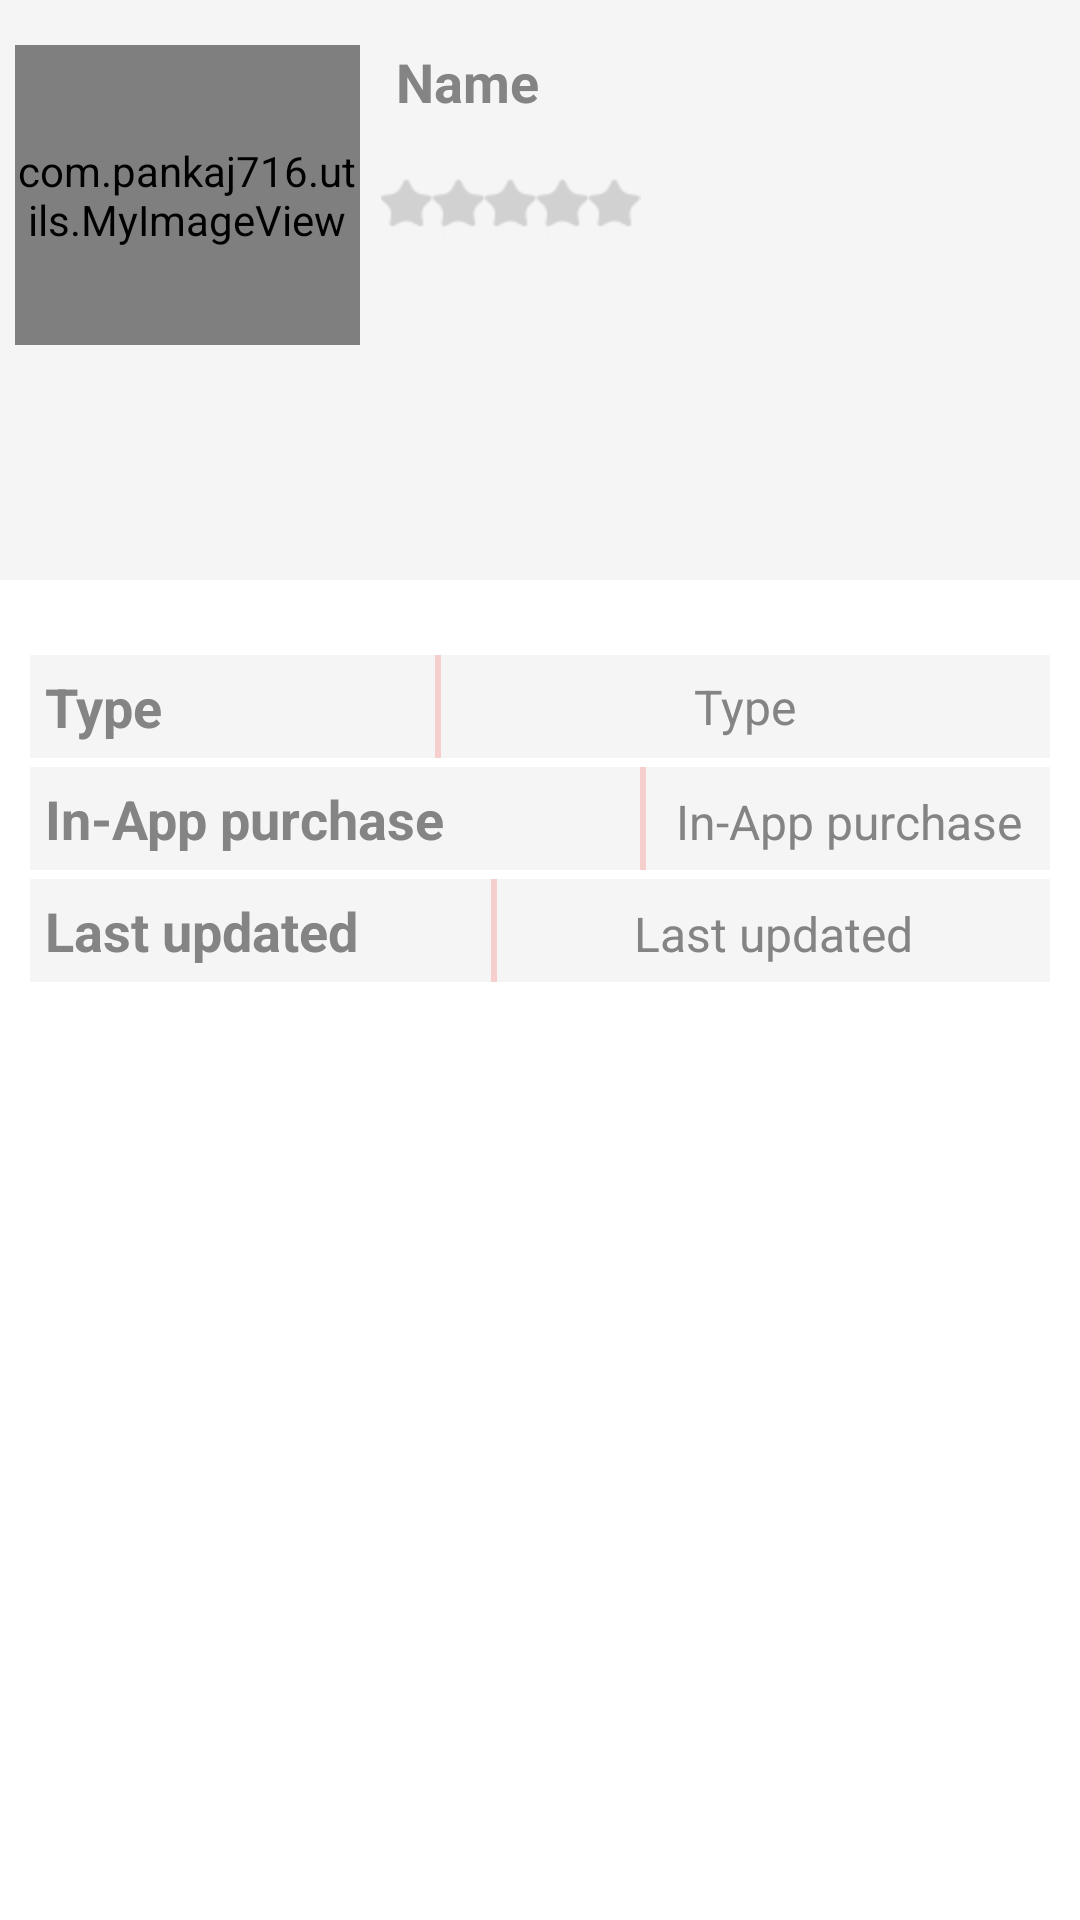

Produce the Android XML layout that renders to this screen, including the resource entries it uses.
<!-- AndroidManifest.xml: application theme AppTheme -->
<!-- res/layout/product_details_layout.xml -->
<?xml version="1.0" encoding="utf-8"?>
<LinearLayout xmlns:android="http://schemas.android.com/apk/res/android"
    android:id="@+id/productDetails_rootLayout"
    android:layout_width="match_parent"
    android:layout_height="match_parent"
    android:orientation="vertical" 
    android:background="@color/background_color">
    

    <LinearLayout 
        android:layout_width="match_parent"
        android:layout_height="match_parent"
        android:layout_weight="2"
        android:layout_marginBottom="20dp"
        android:orientation="horizontal"
        android:gravity="top|left"
        android:background="@color/layouts_background">
        
        <com.pankaj716.utils.MyImageView
            android:id="@+id/productDetails_imageView_image"
            android:layout_width="match_parent"
            android:layout_height="100dp"
            android:layout_marginTop="15dp"
            android:layout_marginLeft="5dp"
            android:layout_marginBottom="15dp"
            android:layout_weight="2"
            android:scaleType="fitXY"
            android:layout_gravity="left|top"/>
        
        <LinearLayout 
            android:layout_width="match_parent"
            android:layout_height="match_parent"
            android:layout_marginTop="10dp"
            android:orientation="vertical"
            android:gravity="left"
            android:layout_weight="1">
            
            <TextView 
                style="@style/textviewstyle_MediumBig"
                android:id="@+id/productDetails_textview_name"
                android:layout_width="match_parent"
                android:layout_height="wrap_content"
                android:layout_marginLeft="7dp"
                android:padding="5dp"
                android:gravity="left|center_vertical"
                android:text="@string/Name"/>
            <RatingBar 
                android:id="@+id/productDetails_ratingBar"
               style="@style/CustomRatingBar"
                android:layout_width="wrap_content"
                android:layout_height="wrap_content"
                android:layout_marginTop="15dp"
                android:layout_marginLeft="7dp"
                android:layout_weight="0"
                android:layout_gravity="left|center_vertical"
                android:max="5"
                android:isIndicator="false" />
            <TextView 
                style="@style/textviewstyle_Medium"
                android:id="@+id/productDetails_textView_rating"
                android:layout_width="match_parent"
                android:layout_height="wrap_content"
                android:layout_marginLeft="7dp"/>
        </LinearLayout>
    </LinearLayout>
    
    <LinearLayout 
        android:layout_width="match_parent"
        android:layout_height="match_parent"
        android:layout_weight="1"
        android:orientation="vertical">
    <LinearLayout 
        android:layout_width="match_parent"
        android:layout_height="wrap_content"
        android:layout_marginTop="5dp"
        android:layout_marginLeft="10dp"
        android:layout_marginRight="10dp"
        android:background="@color/layouts_background"
        android:orientation="horizontal">
        
        <TextView 
            style="@style/textviewstyle_MediumBig"
            android:layout_width="match_parent"
            android:layout_height="wrap_content"
            android:gravity="left|center_vertical"
            android:padding="5dp"
            android:layout_weight="1.5"
            android:text="@string/Type"/>
        <View 
            android:layout_width="2dp"
            android:layout_height="match_parent"
            android:background="@color/menu_divider"/>
        <TextView 
            android:id="@+id/productDetails_textView_type"
            style="@style/textviewstyle_16SP_NO_BOLD"
            android:layout_width="match_parent"
            android:layout_height="match_parent"
            android:layout_weight="1"
            android:text="@string/Type"/>
    </LinearLayout>
    
     <LinearLayout 
        android:layout_width="match_parent"
        android:layout_height="wrap_content"
        android:layout_marginTop="3dp"
         android:layout_marginLeft="10dp"
        android:layout_marginRight="10dp"
        android:background="@color/layouts_background"
        android:orientation="horizontal">
        
        <TextView 
            style="@style/textviewstyle_MediumBig"
            android:layout_width="match_parent"
            android:layout_height="wrap_content"
            android:gravity="left|center_vertical"
            android:padding="5dp"
            android:layout_weight="1"
            android:text="@string/InAppPurchase"/>
        <View 
            android:layout_width="2dp"
            android:layout_height="match_parent"
            android:background="@color/menu_divider"/>
        <TextView 
            android:id="@+id/productDetails_textView_inapp"
            style="@style/textviewstyle_16SP_NO_BOLD"
            android:layout_width="match_parent"
            android:layout_height="wrap_content"
            android:layout_weight="1.5"
            android:text="@string/InAppPurchase"/>
    </LinearLayout>
    
      <LinearLayout 
        android:layout_width="match_parent"
        android:layout_height="wrap_content"
        android:layout_marginTop="3dp"
         android:layout_marginLeft="10dp"
        android:layout_marginRight="10dp"
        android:background="@color/layouts_background"
        android:orientation="horizontal">
        
        <TextView 
            style="@style/textviewstyle_MediumBig"
            android:layout_width="match_parent"
            android:layout_height="wrap_content"
            android:padding="5dp"
            android:layout_weight="1.2"
            android:text="@string/Last_updated"/>
        <View 
            android:layout_width="2dp"
            android:layout_height="match_parent"
            android:background="@color/menu_divider"/>
        <TextView 
            android:id="@+id/productDetails_textView_lastUpdated"
            style="@style/textviewstyle_16SP_NO_BOLD"
            android:layout_width="match_parent"
            android:layout_height="wrap_content"
            android:layout_weight="1"
            android:text="@string/Last_updated"/>
    </LinearLayout>
    </LinearLayout>
    
</LinearLayout>
<!-- resources referenced by this layout -->
<resources>
  <color name="background_color">#FFFFFF</color>
  <color name="layouts_background">#F5F5F5</color>
  <color name="menu_divider">#F6CECE</color>
  <string name="InAppPurchase">In-App purchase</string>
  <string name="Last_updated">Last updated</string>
  <string name="Name">Name</string>
  <string name="Type">Type</string>
  <style name="CustomRatingBar" parent="@android:style/Widget.RatingBar">
          <item name="android:progressDrawable">@drawable/custom_ratingbar</item>
          <item name="android:minHeight">20dip</item>
          <item name="android:maxHeight">20dip</item>
      </style>
  <style name="textviewstyle_16SP_NO_BOLD" parent="AppBaseTheme">
          <item name="android:textColor">@color/header_text_color</item>
          <item name="android:textSize">16sp</item>
          <item name="android:gravity">center</item>
      </style>
  <style name="textviewstyle_Medium" parent="AppBaseTheme">
          <item name="android:textColor">@color/header_text_color</item>
          <item name="android:textSize">16sp</item>
          <item name="android:gravity">left|center_vertical</item>
          <item name="android:textStyle">bold</item>
      </style>
  <style name="textviewstyle_MediumBig" parent="AppBaseTheme">
          <item name="android:textColor">@color/header_text_color</item>
          <item name="android:textSize">18sp</item>
          <item name="android:gravity">left|center_vertical</item>
          <item name="android:textStyle">bold</item>
      </style>
  <style name="AppTheme" parent="AppBaseTheme">
          
      </style>
  <!-- drawable custom_ratingbar (drawable) -->
  <?xml version="1.0" encoding="utf-8"?>
  <layer-list xmlns:android="http://schemas.android.com/apk/res/android">
  <item android:id="@+android:id/background"
  android:drawable="@drawable/custom_ratingbar_filled" />
     
      <item android:id="@+android:id/progress"
  android:drawable="@drawable/custom_ratingbar_empty" />
  </layer-list>
  <style name="AppBaseTheme" parent="Theme.AppCompat.Light">
          
      </style>
  <color name="header_text_color">#848484</color>
  <!-- drawable custom_ratingbar_filled (drawable) -->
  <?xml version="1.0" encoding="utf-8"?>
  <selector xmlns:android="http://schemas.android.com/apk/res/android">
                  
  <item android:state_pressed="true"
  android:state_window_focused="true"
  android:drawable="@drawable/star_inactive" />
  
  <item android:state_focused="true"
  android:state_window_focused="true"
  android:drawable="@drawable/star_inactive" />
  
  <item android:state_selected="true"
  android:state_window_focused="true"
  android:drawable="@drawable/star_inactive" />
  
  <item android:drawable="@drawable/star_inactive" />
  
  </selector>
  <!-- drawable custom_ratingbar_empty (drawable) -->
  <?xml version="1.0" encoding="utf-8"?>
  <selector xmlns:android="http://schemas.android.com/apk/res/android">
  
  <item android:state_pressed="true"
  android:state_window_focused="true"
  android:drawable="@drawable/star_active" />
  
  <item android:state_focused="true"
  android:state_window_focused="true"
  android:drawable="@drawable/star_active" />
  
  <item android:state_selected="true"
  android:state_window_focused="true"
  android:drawable="@drawable/star_active" />
  
  <item android:drawable="@drawable/star_active" />
  
  </selector>
  <!-- drawable star_inactive: png bitmap (drawable-hdpi, 3167 bytes) -->
  <!-- drawable star_active: png bitmap (drawable-hdpi, 3188 bytes) -->
</resources>
